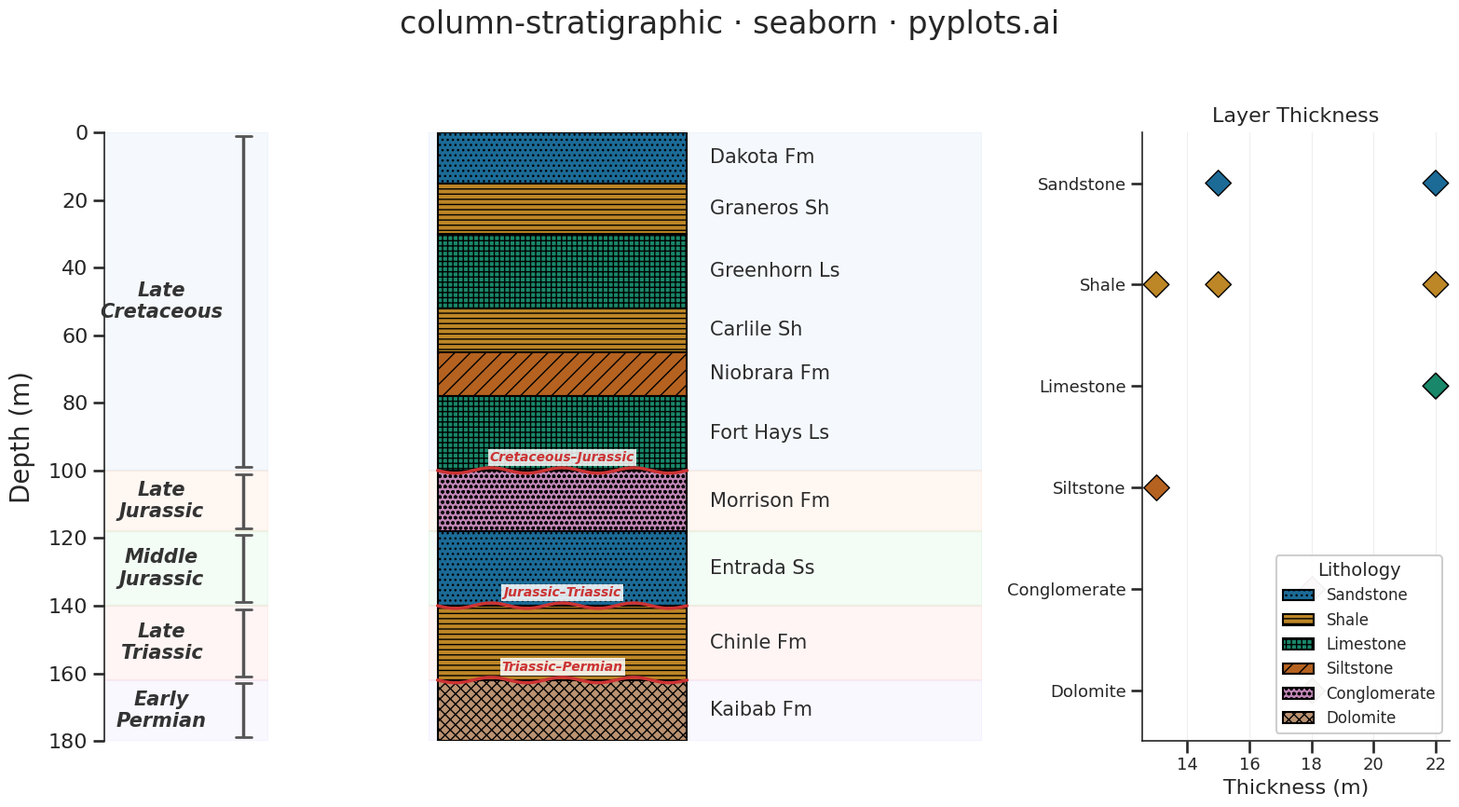

Recreate this plot in Python.
""" pyplots.ai
column-stratigraphic: Stratigraphic Column with Lithology Patterns
Library: seaborn 0.13.2 | Python 3.14.3
Quality: 89/100 | Created: 2026-03-15
"""

import matplotlib.patches as mpatches
import matplotlib.pyplot as plt
import numpy as np
import pandas as pd
import seaborn as sns


# Set seaborn theme for polished styling
sns.set_theme(
    style="ticks",
    context="talk",
    font_scale=1.0,
    rc={"axes.linewidth": 1.2, "patch.linewidth": 1.5, "hatch.linewidth": 1.0},
)

# Data - synthetic sedimentary section (Western Interior Seaway)
layers = [
    {"top": 0, "bottom": 15, "lithology": "sandstone", "formation": "Dakota Fm", "age": "Late Cretaceous"},
    {"top": 15, "bottom": 30, "lithology": "shale", "formation": "Graneros Sh", "age": "Late Cretaceous"},
    {"top": 30, "bottom": 52, "lithology": "limestone", "formation": "Greenhorn Ls", "age": "Late Cretaceous"},
    {"top": 52, "bottom": 65, "lithology": "shale", "formation": "Carlile Sh", "age": "Late Cretaceous"},
    {"top": 65, "bottom": 78, "lithology": "siltstone", "formation": "Niobrara Fm", "age": "Late Cretaceous"},
    {"top": 78, "bottom": 100, "lithology": "limestone", "formation": "Fort Hays Ls", "age": "Late Cretaceous"},
    {"top": 100, "bottom": 118, "lithology": "conglomerate", "formation": "Morrison Fm", "age": "Late Jurassic"},
    {"top": 118, "bottom": 140, "lithology": "sandstone", "formation": "Entrada Ss", "age": "Middle Jurassic"},
    {"top": 140, "bottom": 162, "lithology": "shale", "formation": "Chinle Fm", "age": "Late Triassic"},
    {"top": 162, "bottom": 180, "lithology": "dolomite", "formation": "Kaibab Fm", "age": "Early Permian"},
]

df = pd.DataFrame(layers)
df["thickness"] = df["bottom"] - df["top"]
df["mid_depth"] = (df["top"] + df["bottom"]) / 2
df["col_width"] = 1.0

# Use seaborn color palette for distinct lithology colors (colorblind-safe)
lith_types = ["sandstone", "shale", "limestone", "siltstone", "conglomerate", "dolomite"]
palette = sns.color_palette("colorblind", n_colors=len(lith_types))
lith_color_map = dict(zip(lith_types, [sns.desaturate(c, 0.7) for c in palette], strict=True))

lithology_styles = {
    "sandstone": {"color": lith_color_map["sandstone"], "hatch": "...", "label": "Sandstone"},
    "shale": {"color": lith_color_map["shale"], "hatch": "---", "label": "Shale"},
    "limestone": {"color": lith_color_map["limestone"], "hatch": "+++", "label": "Limestone"},
    "siltstone": {"color": lith_color_map["siltstone"], "hatch": "//", "label": "Siltstone"},
    "conglomerate": {"color": lith_color_map["conglomerate"], "hatch": "ooo", "label": "Conglomerate"},
    "dolomite": {"color": lith_color_map["dolomite"], "hatch": "xxx", "label": "Dolomite"},
}

# Age period background colors via seaborn palette
age_bg_palette = sns.color_palette("pastel", n_colors=5)
age_list = ["Late Cretaceous", "Late Jurassic", "Middle Jurassic", "Late Triassic", "Early Permian"]
age_bg_colors = {age: (*age_bg_palette[i], 0.10) for i, age in enumerate(age_list)}

total_depth = 180

# Build thickness data for side panel (seaborn distinctive feature)
thickness_df = df[["lithology", "thickness"]].copy()
thickness_df["lithology"] = thickness_df["lithology"].str.title()

# Plot - three-panel layout: age brackets | stratigraphic column | thickness strip
fig, (ax_age, ax, ax_thick) = plt.subplots(1, 3, figsize=(16, 9), width_ratios=[0.16, 0.54, 0.30])

# Use sns.barplot for the lithology layers (seaborn plotting function)
sns.barplot(
    data=df,
    y="formation",
    x="col_width",
    color="#306998",
    ax=ax,
    edgecolor="black",
    linewidth=1.5,
    order=df["formation"].tolist(),
    width=0.98,
)

# Reposition bars from categorical to proportional depth scale and add hatching
col_width = 0.55
for i, (_, row) in enumerate(df.iterrows()):
    bar = ax.patches[i]
    style = lithology_styles[row["lithology"]]
    bar.set_facecolor(style["color"])
    bar.set_hatch(style["hatch"])
    bar.set_y(row["top"])
    bar.set_height(row["thickness"])
    bar.set_x(0)
    bar.set_width(col_width)

# Switch to continuous depth axis
ax.set_ylim(total_depth, 0)
ax.set_yticks([])

# Formation labels to the right of each layer
for _, row in df.iterrows():
    ax.text(
        col_width + 0.05,
        row["mid_depth"],
        row["formation"],
        fontsize=15,
        fontweight="medium",
        va="center",
        ha="left",
        color="#2C2C2C",
    )

# Mark major unconformities with wavy lines for data storytelling
unconformities = [(100, "Cretaceous–Jurassic"), (140, "Jurassic–Triassic"), (162, "Triassic–Permian")]

for depth, label in unconformities:
    x_wave = np.linspace(0, col_width, 80)
    y_wave = depth + 0.8 * np.sin(x_wave * 40)
    ax.plot(x_wave, y_wave, color="#CC3333", linewidth=2.5, zorder=5)
    # Place unconformity labels above the wavy line, inside column
    ax.text(
        col_width / 2,
        depth - 2.0,
        label,
        fontsize=10,
        fontweight="bold",
        va="bottom",
        ha="center",
        color="#CC3333",
        fontstyle="italic",
        zorder=6,
        bbox={"facecolor": "white", "alpha": 0.85, "edgecolor": "none", "pad": 1.5},
    )

# Age labels on the left panel
age_positions = {}
for _, row in df.iterrows():
    age = row["age"]
    if age not in age_positions:
        age_positions[age] = {"top": row["top"], "bottom": row["bottom"]}
    age_positions[age]["top"] = min(age_positions[age]["top"], row["top"])
    age_positions[age]["bottom"] = max(age_positions[age]["bottom"], row["bottom"])

ax_age.set_xlim(0, 1)
ax_age.set_ylim(total_depth, 0)
ax.set_xlim(-0.02, 1.20)

for age, pos in age_positions.items():
    mid_y = (pos["top"] + pos["bottom"]) / 2
    bg = age_bg_colors[age]

    # Subtle background band across both panels
    ax_age.axhspan(pos["top"], pos["bottom"], color=bg, zorder=0)
    ax.axhspan(pos["top"], pos["bottom"], color=bg, zorder=0)

    # Bracket lines
    ax_age.plot(
        [0.85, 0.85], [pos["top"] + 1, pos["bottom"] - 1], color="#555555", linewidth=2.5, solid_capstyle="butt"
    )
    ax_age.plot([0.80, 0.90], [pos["top"] + 1, pos["top"] + 1], color="#555555", linewidth=2)
    ax_age.plot([0.80, 0.90], [pos["bottom"] - 1, pos["bottom"] - 1], color="#555555", linewidth=2)

    # Age text
    ax_age.text(
        0.35,
        mid_y,
        age.replace(" ", "\n"),
        fontsize=15,
        fontweight="bold",
        va="center",
        ha="center",
        fontstyle="italic",
        color="#333333",
    )

# Style age axis
ax_age.set_ylabel("Depth (m)", fontsize=20, labelpad=10)
ax_age.tick_params(axis="y", labelsize=16)
ax_age.set_yticks(np.arange(0, total_depth + 1, 20))
ax_age.set_xticks([])
sns.despine(ax=ax_age, top=True, right=True, bottom=True)

ax.set_xticks([])
ax.set_xlabel("")
ax.set_ylabel("")
ax.tick_params(axis="y", left=False, labelleft=False)
sns.despine(ax=ax, left=True, bottom=True, top=True, right=True)

# Right panel: seaborn stripplot showing layer thicknesses by lithology
# Uses distinctive seaborn categorical visualization (strip plot with jitter)
lith_order = [s["label"] for s in lithology_styles.values()]
strip_palette = {s["label"]: s["color"] for s in lithology_styles.values()}
sns.stripplot(
    data=thickness_df,
    x="thickness",
    y="lithology",
    ax=ax_thick,
    palette=strip_palette,
    hue="lithology",
    order=lith_order,
    size=14,
    marker="D",
    edgecolor="black",
    linewidth=1.0,
    jitter=False,
    legend=False,
)
ax_thick.set_xlabel("Thickness (m)", fontsize=16)
ax_thick.set_ylabel("")
ax_thick.tick_params(axis="both", labelsize=13)
ax_thick.set_title("Layer Thickness", fontsize=16, fontweight="medium", pad=8)
ax_thick.xaxis.grid(True, alpha=0.3, linewidth=0.8)
sns.despine(ax=ax_thick, top=True, right=True)

# Lithology legend on the thickness panel (avoids overlapping column labels)
legend_handles = [
    mpatches.Patch(facecolor=style["color"], edgecolor="black", hatch=style["hatch"], label=style["label"])
    for style in lithology_styles.values()
]

ax_thick.legend(
    handles=legend_handles,
    loc="lower right",
    fontsize=12,
    framealpha=0.95,
    title="Lithology",
    title_fontsize=14,
    edgecolor="#CCCCCC",
    fancybox=True,
)

# Title
fig.suptitle("column-stratigraphic · seaborn · pyplots.ai", fontsize=24, fontweight="medium", y=0.97)

plt.subplots_adjust(wspace=0.08)
plt.tight_layout(rect=[0, 0, 1, 0.95])

# Save
plt.savefig("plot.png", dpi=300, bbox_inches="tight")
